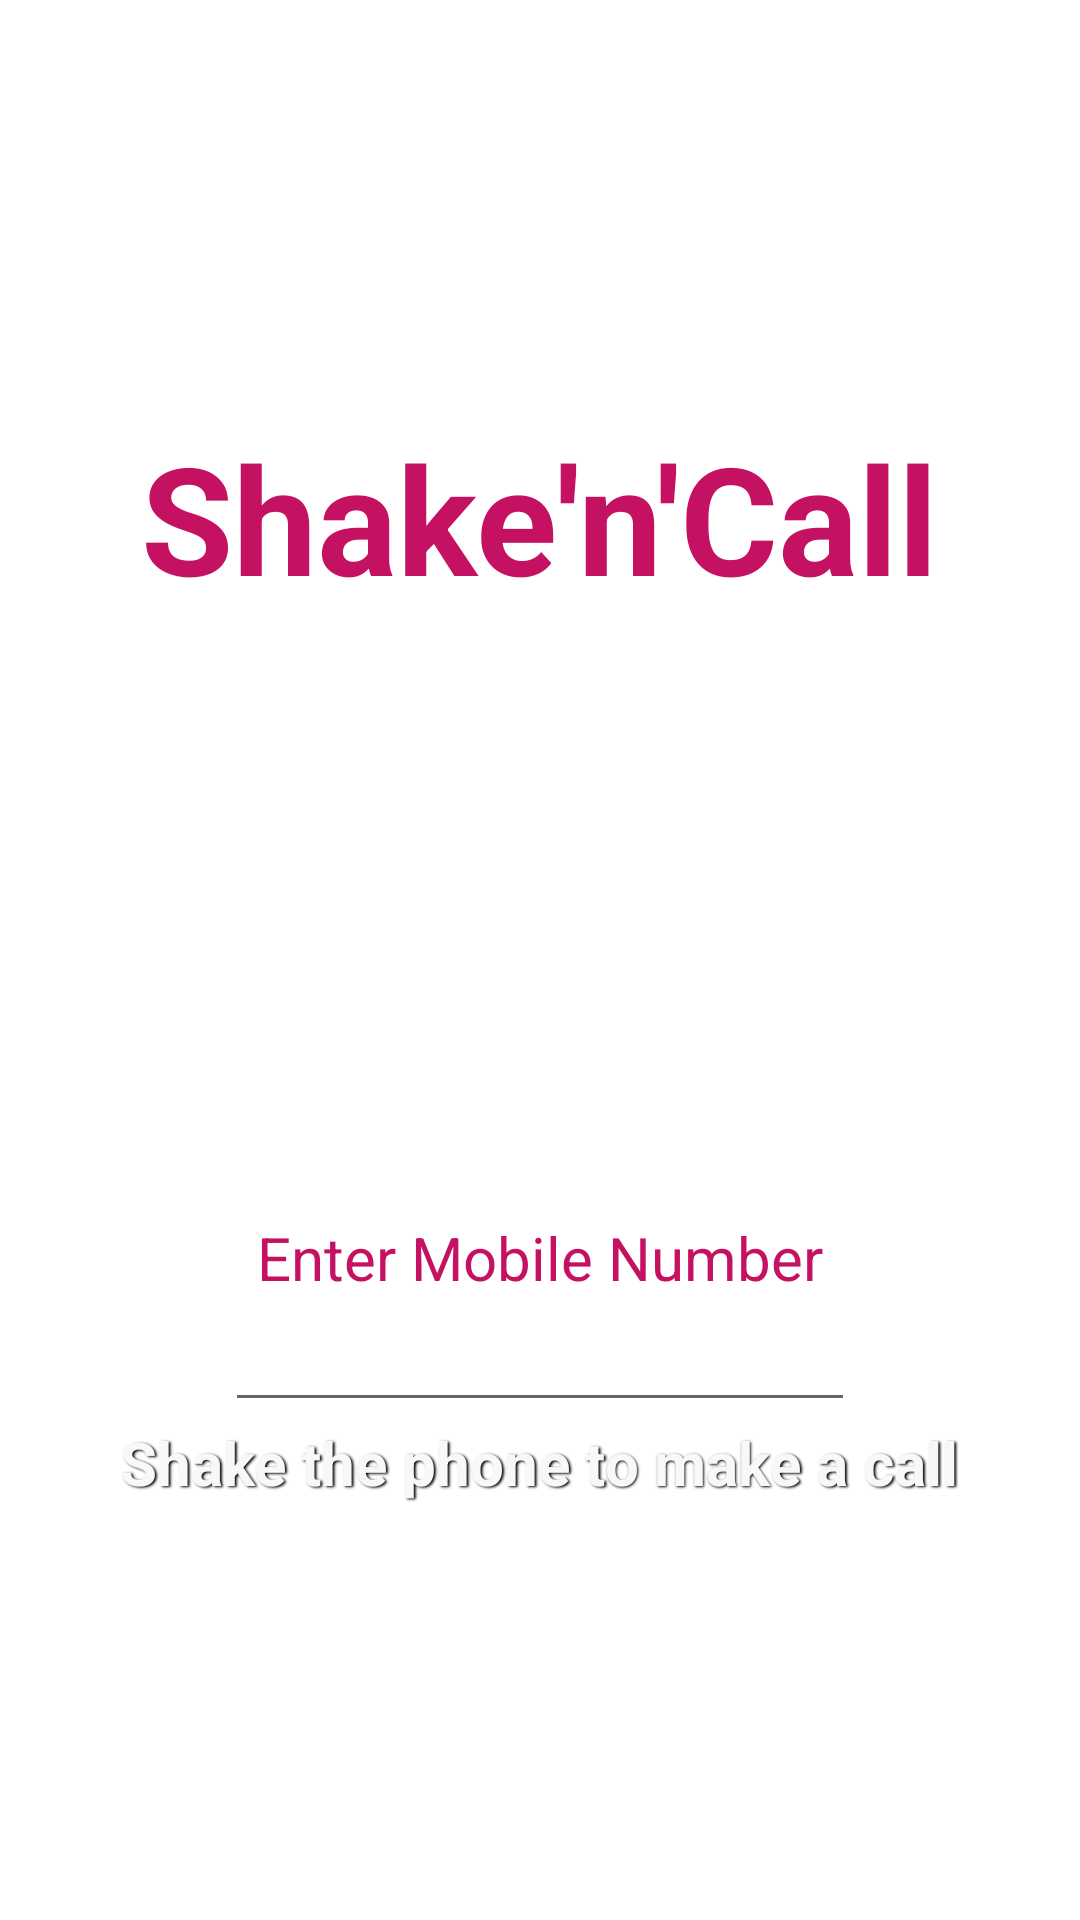

Produce the Android XML layout that renders to this screen, including the resource entries it uses.
<!-- AndroidManifest.xml: application theme Theme.FingerLogin -->
<!-- res/layout/activity_home_screen.xml -->
<?xml version="1.0" encoding="utf-8"?>
<LinearLayout xmlns:android="http://schemas.android.com/apk/res/android"
    android:orientation="vertical" android:layout_width="match_parent"
    android:layout_height="match_parent"
    android:background="@drawable/__2019_03_08__19_32_03"
    android:gravity="center">


    <TextView
        android:layout_marginBottom="200dp"
        android:layout_width="wrap_content"
        android:layout_height="wrap_content"
        android:textSize="50dp"
        android:textStyle="bold"
        android:textColor="#C51162"
        android:text="Shake'n'Call"
        />

    <TextView
        android:id="@+id/fstTxt"
        android:layout_width="wrap_content"
        android:layout_height="wrap_content"
        android:textSize="20dp"
        android:textColor="#C51162"
        android:text="Enter Mobile Number"
        />

    <EditText
        android:id="@+id/mblTxt"
        android:layout_width="wrap_content"
        android:layout_height="wrap_content"
        android:ems="10"
        android:inputType="number"
        />

    <TextView
        android:id="@+id/txtview"
        android:layout_width="wrap_content"
        android:layout_height="wrap_content"
        android:textSize="20dp"
        android:textColor="#F7F8FA"
        android:text="Shake the phone to make a call"
        android:textStyle="bold"
        android:shadowColor="#000000"
        android:shadowDx="1.5"
        android:shadowDy="1.3"
        android:shadowRadius="1.6"
        />
</LinearLayout>
<!-- resources referenced by this layout -->
<resources>
  <style name="Theme.FingerLogin" parent="Theme.MaterialComponents.DayNight.DarkActionBar">
          
          <item name="colorPrimary">@color/purple_500</item>
          <item name="colorPrimaryVariant">@color/purple_700</item>
          <item name="colorOnPrimary">@color/white</item>
          
          <item name="colorSecondary">@color/teal_200</item>
          <item name="colorSecondaryVariant">@color/teal_700</item>
          <item name="colorOnSecondary">@color/black</item>
          
          <item name="android:statusBarColor" tools:targetApi="l">?attr/colorPrimaryVariant</item>
          
      </style>
  <!-- not gathered from this repository: default colours our renderer supplied (Android Studio template values) -->
  <color name="purple_500">#FF6200EE</color>
  <color name="purple_700">#FF3700B3</color>
  <color name="teal_200">#FF03DAC5</color>
  <color name="teal_700">#FF018786</color>
  <color name="black">#FF000000</color>
  <color name="white">#FFFFFFFF</color>
</resources>
